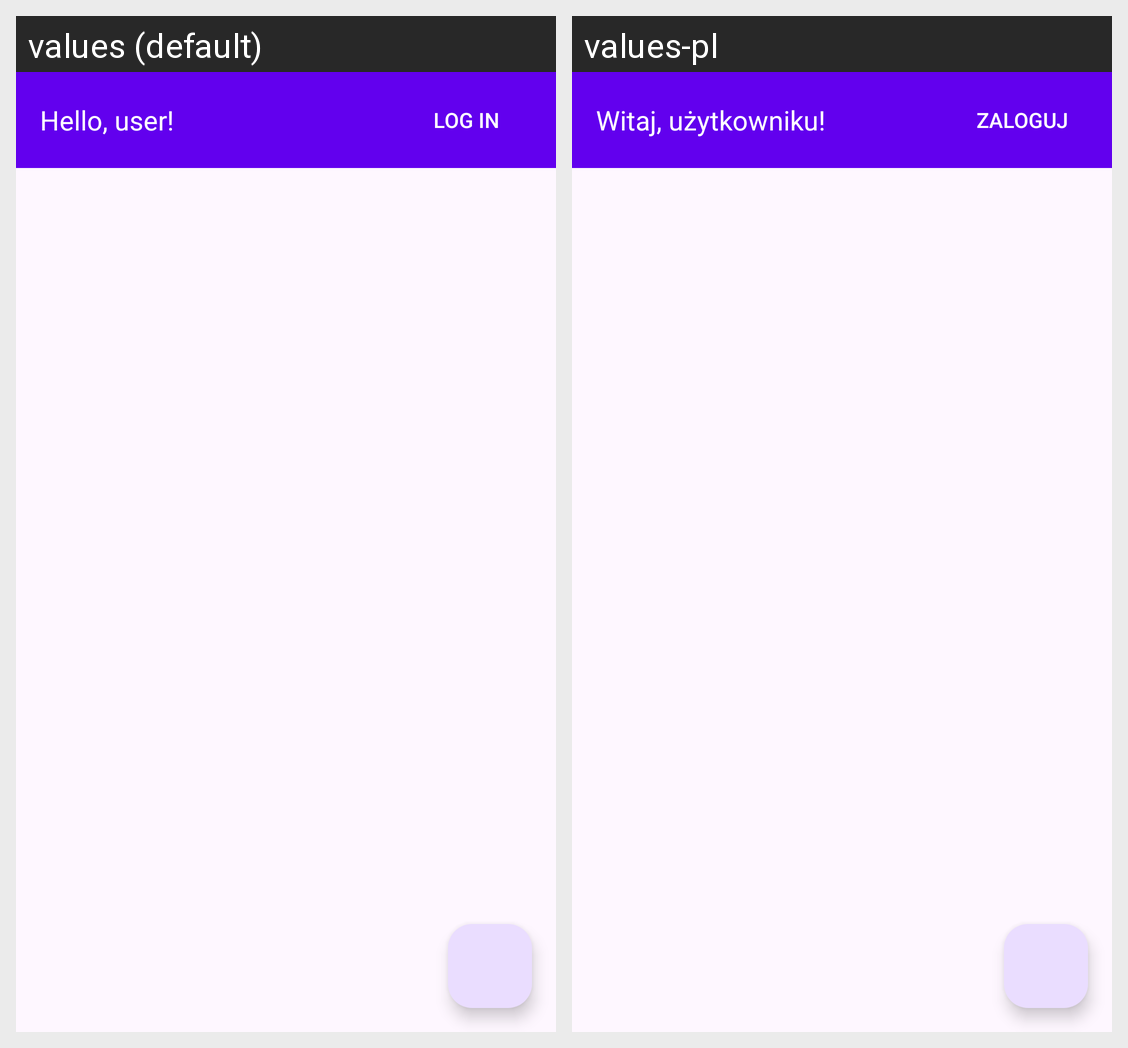

Locale-by-locale string values for the Android screen shown in this grid:
Android screen res/layout/activity_main.xml rendered under 2 locales, left to right: values (default), values-pl. Device: Nexus 5 (rendered at 1080×1920; each locale shown at half size, 540×960, under a caption strip naming it); theme Theme.Usterkify.
Strings drawn on this screen, with the default value and each locale's value (text and hints the layout hard-codes, and strings that could not be matched under every locale, appear in the picture but are not listed):

hello_msg
  values: Hello, user!
  values-pl: Witaj, użytkowniku!

login
  values: Log in
  values-pl: Zaloguj
